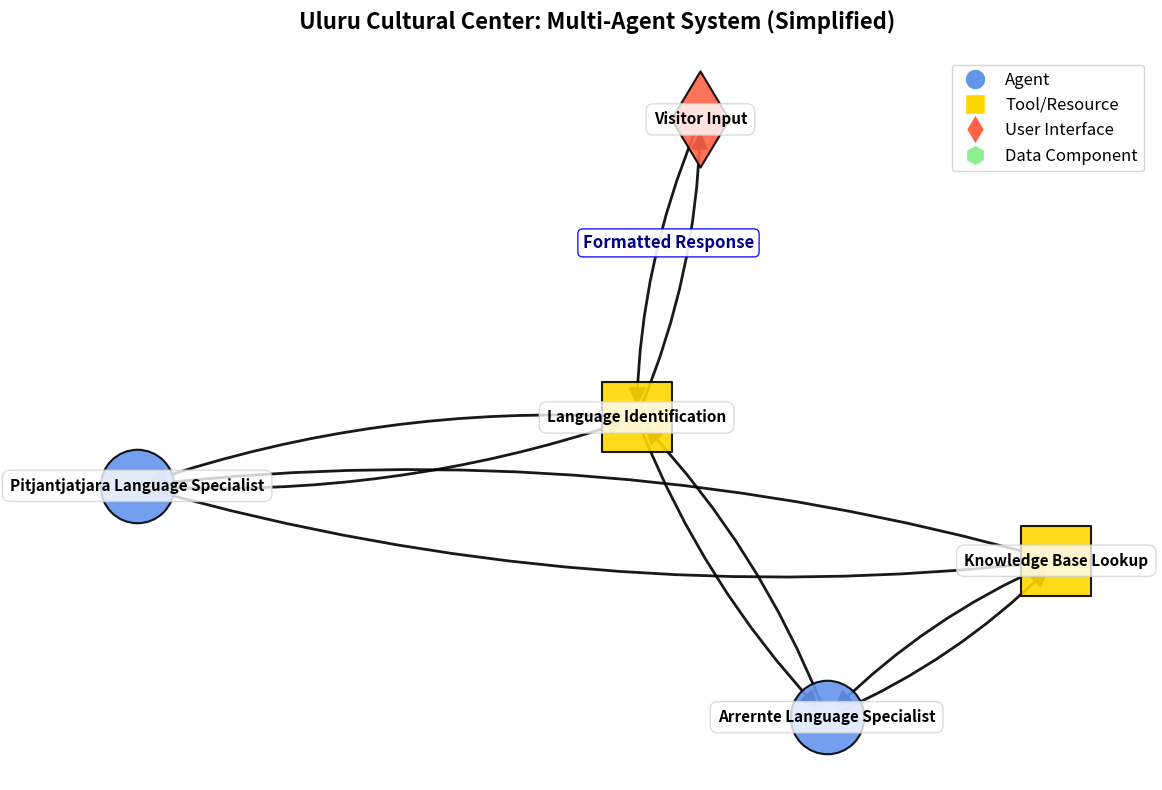

Source code (Python):
import matplotlib.pyplot as plt
import networkx as nx
import numpy as np

def create_diagram(title, 
                   nodes, 
                   edges, 
                   node_labels=None, 
                   node_types=None, 
                   edge_labels=None):
    graph = nx.DiGraph()
    graph.add_nodes_from(nodes)
    graph.add_edges_from(edges)    
    if node_labels is None:
        node_labels = {node: node for node in nodes}
    if node_types is None:
        node_types = {node: 'agent' for node in nodes}
    if edge_labels is None:
        edge_labels = {}


    # Figure
    plt.figure(figsize=(12, 8))
    plt.title(title, fontsize=16, fontweight='bold', pad=20)
    
    # Dynamic positioning based on graph layout algorithm
    # Try different layout algorithms based on graph structure
    if len(nodes) <= 5:
        # For smaller graphs, use a hierarchical layout
        pos = nx.spring_layout(graph, seed=42, k=1.5)
    else:
        # For larger graphs, use force-directed layout
        pos = nx.kamada_kawai_layout(graph)
    
    # Optional: adjust positions to improve flow direction (left to right)
    # Sort nodes by their x positions
    x_values = [pos[node][0] for node in nodes]
    min_x, max_x = min(x_values), max(x_values)
    
    # Normalize and spread the x positions for better visualization
    for node in nodes:
        x, y = pos[node]
        normalized_x = (x - min_x) / (max_x - min_x + 1e-10)  # avoid division by zero
        pos[node] = (normalized_x * 4, y * 2)  # Scale for better spacing
    
    node_colors = []
    node_shapes = []
    node_sizes = []
    
    for node in nodes:
        node_type = node_types.get(node, 'agent')
        
        if node_type == 'agent':
            node_colors.append("#6495ED")
            node_shapes.append('o')
            node_sizes.append(2800)
        elif node_type == 'tool':
            node_colors.append("#FFD700")
            node_shapes.append('s')
            node_sizes.append(2600)
        elif node_type == 'user':
            node_colors.append("#FF6347")
            node_shapes.append('d')
            node_sizes.append(2400)
        elif node_type == 'data':
            node_colors.append("#90EE90")
            node_shapes.append('h')
            node_sizes.append(2500)
        else:
            node_colors.append("#C0C0C0")
            node_shapes.append('p')
            node_sizes.append(2300)

    for i, node in enumerate(nodes):
        nx.draw_networkx_nodes(graph, pos, 
                             nodelist=[node],
                             node_color=[node_colors[i]], 
                             node_shape=node_shapes[i],
                             node_size=node_sizes[i],
                             edgecolors='black', 
                             linewidths=1.5, 
                             alpha=0.9)
    
    nx.draw_networkx_edges(graph, pos, 
                         edge_color="black", 
                         arrowsize=25,
                         width=2.0, 
                         alpha=0.9, 
                         arrowstyle='-|>', 
                         connectionstyle="arc3,rad=0.1")

    for node, (x, y) in pos.items():
        plt.text(x, y, node_labels[node], 
                fontsize=11, 
                ha='center', 
                va='center',
                fontweight='bold',
                bbox=dict(facecolor='white', 
                         alpha=0.8, 
                         edgecolor='lightgray', 
                         boxstyle='round,pad=0.5'))
                         
    if edge_labels:
        for edge, label in edge_labels.items():
            x1, y1 = pos[edge[0]]
            x2, y2 = pos[edge[1]]
            x = (x1 + x2) / 2
            y = (y1 + y2) / 2 + 0.15
            plt.text(x, y, label, 
                    fontsize=12, 
                    ha='center',
                    va='center',
                    fontweight='bold',
                    color='darkblue',
                    bbox=dict(facecolor='white', 
                             alpha=0.9,
                             edgecolor='blue',
                             boxstyle='round,pad=0.3'))

    legend_elements = [
        plt.Line2D([0], [0], marker='o', color='w', markerfacecolor="#6495ED", markersize=15, label='Agent'),
        plt.Line2D([0], [0], marker='s', color='w', markerfacecolor="#FFD700", markersize=15, label='Tool/Resource'),
        plt.Line2D([0], [0], marker='d', color='w', markerfacecolor="#FF6347", markersize=15, label='User Interface'),
        plt.Line2D([0], [0], marker='h', color='w', markerfacecolor="#90EE90", markersize=15, label='Data Component')
    ]
    plt.legend(handles=legend_elements, loc='upper right', fontsize=12)

    plt.axis("off")
    plt.tight_layout()
    plt.savefig('uluru_diagram.png', dpi=300, bbox_inches='tight')
    print("Diagram saved as 'uluru_diagram.png'")
    plt.show()


def demo_uluru_cultural_center():
    nodes = [
        "Visitor Input",
        "Language Identification", 
        "Arrernte Language Specialist",
        "Pitjantjatjara Language Specialist",
        "Knowledge Base Lookup"
    ]
    
    edges = [
        ("Visitor Input", "Language Identification"),
        ("Language Identification", "Arrernte Language Specialist"),
        ("Language Identification", "Pitjantjatjara Language Specialist"),
        ("Arrernte Language Specialist", "Knowledge Base Lookup"),
        ("Pitjantjatjara Language Specialist", "Knowledge Base Lookup"),
        ("Knowledge Base Lookup", "Arrernte Language Specialist"),
        ("Knowledge Base Lookup", "Pitjantjatjara Language Specialist"),
        ("Arrernte Language Specialist", "Language Identification"),
        ("Pitjantjatjara Language Specialist", "Language Identification"),
        ("Language Identification", "Visitor Input")
    ]
    
    edge_labels = {
        ("Language Identification", "Visitor Input"): "Formatted Response"
    }
    
    node_types = {
        "Visitor Input": "user",
        "Language Identification": "tool", 
        "Arrernte Language Specialist": "agent",
        "Pitjantjatjara Language Specialist": "agent",
        "Knowledge Base Lookup": "tool"
    }
    
    create_diagram(
        "Uluru Cultural Center: Multi-Agent System (Simplified)",
        nodes,
        edges,
        None,
        node_types,
        edge_labels
    )

if __name__ == "__main__":
    demo_uluru_cultural_center()
